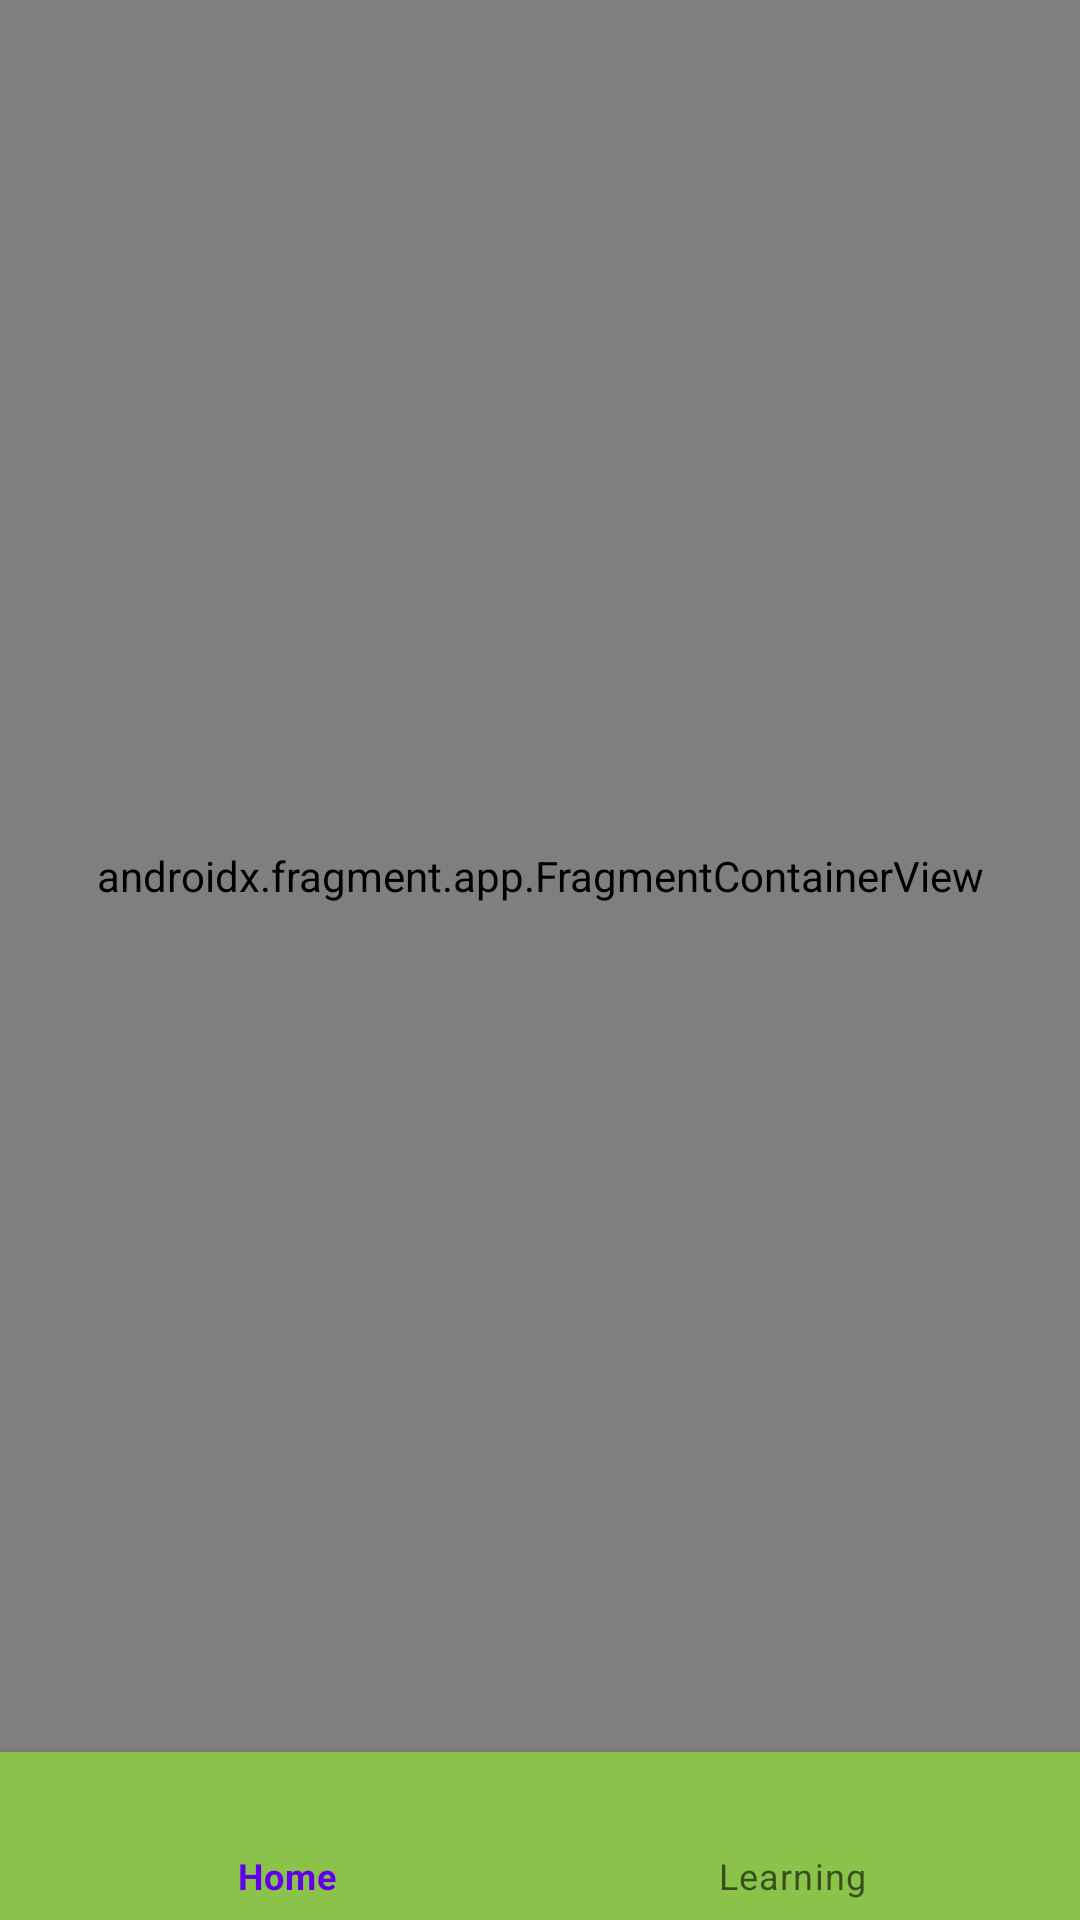

The Android layout XML behind this screen, and the referenced resources:
<!-- AndroidManifest.xml: application theme Theme.GenJutsucom -->
<!-- res/layout/activity_lobby.xml -->
<?xml version="1.0" encoding="utf-8"?>
<androidx.constraintlayout.widget.ConstraintLayout xmlns:android="http://schemas.android.com/apk/res/android"
    xmlns:app="http://schemas.android.com/apk/res-auto"
    xmlns:tools="http://schemas.android.com/tools"
    android:layout_width="match_parent"
    android:layout_height="match_parent"
    tools:context=".LobbyActivity">

    <androidx.fragment.app.FragmentContainerView
        android:id="@+id/fragmentContainerView"
        android:name="androidx.navigation.fragment.NavHostFragment"
        android:layout_width="match_parent"
        android:layout_height="0dp"
        app:defaultNavHost="true"
        app:layout_constraintBottom_toTopOf="@+id/bottomNavigationView"
        app:layout_constraintEnd_toEndOf="parent"
        app:layout_constraintStart_toStartOf="parent"
        app:layout_constraintTop_toTopOf="parent"
        app:navGraph="@navigation/nav_graph" />

    <com.google.android.material.bottomnavigation.BottomNavigationView
        android:id="@+id/bottomNavigationView"
        android:layout_width="match_parent"
        android:layout_height="0dp"
        android:background="#8BC34A"
        app:layout_constraintBottom_toBottomOf="parent"
        app:layout_constraintEnd_toEndOf="parent"
        app:layout_constraintStart_toStartOf="parent"
        app:menu="@menu/bottom_menu" />
</androidx.constraintlayout.widget.ConstraintLayout>
<!-- resources referenced by this layout -->
<resources>
  <style name="Theme.GenJutsucom" parent="Theme.MaterialComponents.DayNight.NoActionBar">
          
          <item name="colorPrimary">@color/purple_500</item>
          <item name="colorPrimaryVariant">@color/purple_700</item>
          <item name="colorOnPrimary">#FFFFFF</item>
          
          <item name="colorSecondary">@color/teal_200</item>
          <item name="colorSecondaryVariant">@color/teal_700</item>
          <item name="colorOnSecondary">@color/black</item>
          
          <item name="android:statusBarColor">?attr/colorPrimaryVariant</item>
          
      </style>
  <!-- not gathered from this repository: default colours our renderer supplied (Android Studio template values) -->
  <color name="purple_500">#FF6200EE</color>
  <color name="purple_700">#FF3700B3</color>
  <color name="teal_200">#FF03DAC5</color>
  <color name="teal_700">#FF018786</color>
  <color name="black">#FF000000</color>
</resources>
